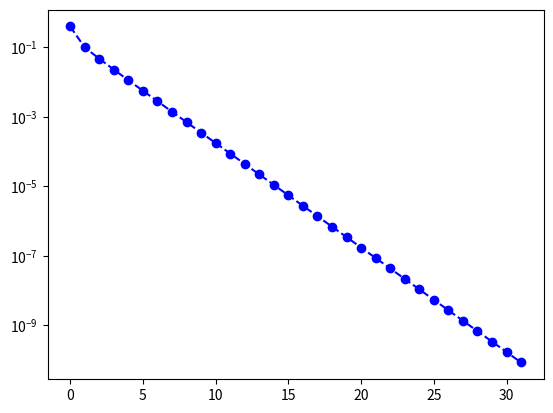

The matplotlib source for this figure:
import matplotlib.pyplot as plt
import numpy as np
import sympy as sym

x0=0.4
e=10**(-10)
cnt=0

xlists=[]
ylists=[]

ax=plt.gca()
ax.set_yscale('log')

def f(x):
    return x**3-x**2
    
def d(x):
    return 3*x**2-2*x

xlists.append(cnt)#初期状態
ylists.append(x0)

while(abs(x0)>e):
    cnt+=1
    xlists.append(cnt)

    x=x0-f(x0)/d(x0)
    x0=x
    ylists.append(x0)
    
    print('x：{0}'.format(x0))
    if(f(x0)==0):
        print('x：{0}'.format(x0))
        break

plt.plot(xlists, ylists, marker="o", color = "blue", linestyle = "--")
plt.show()
